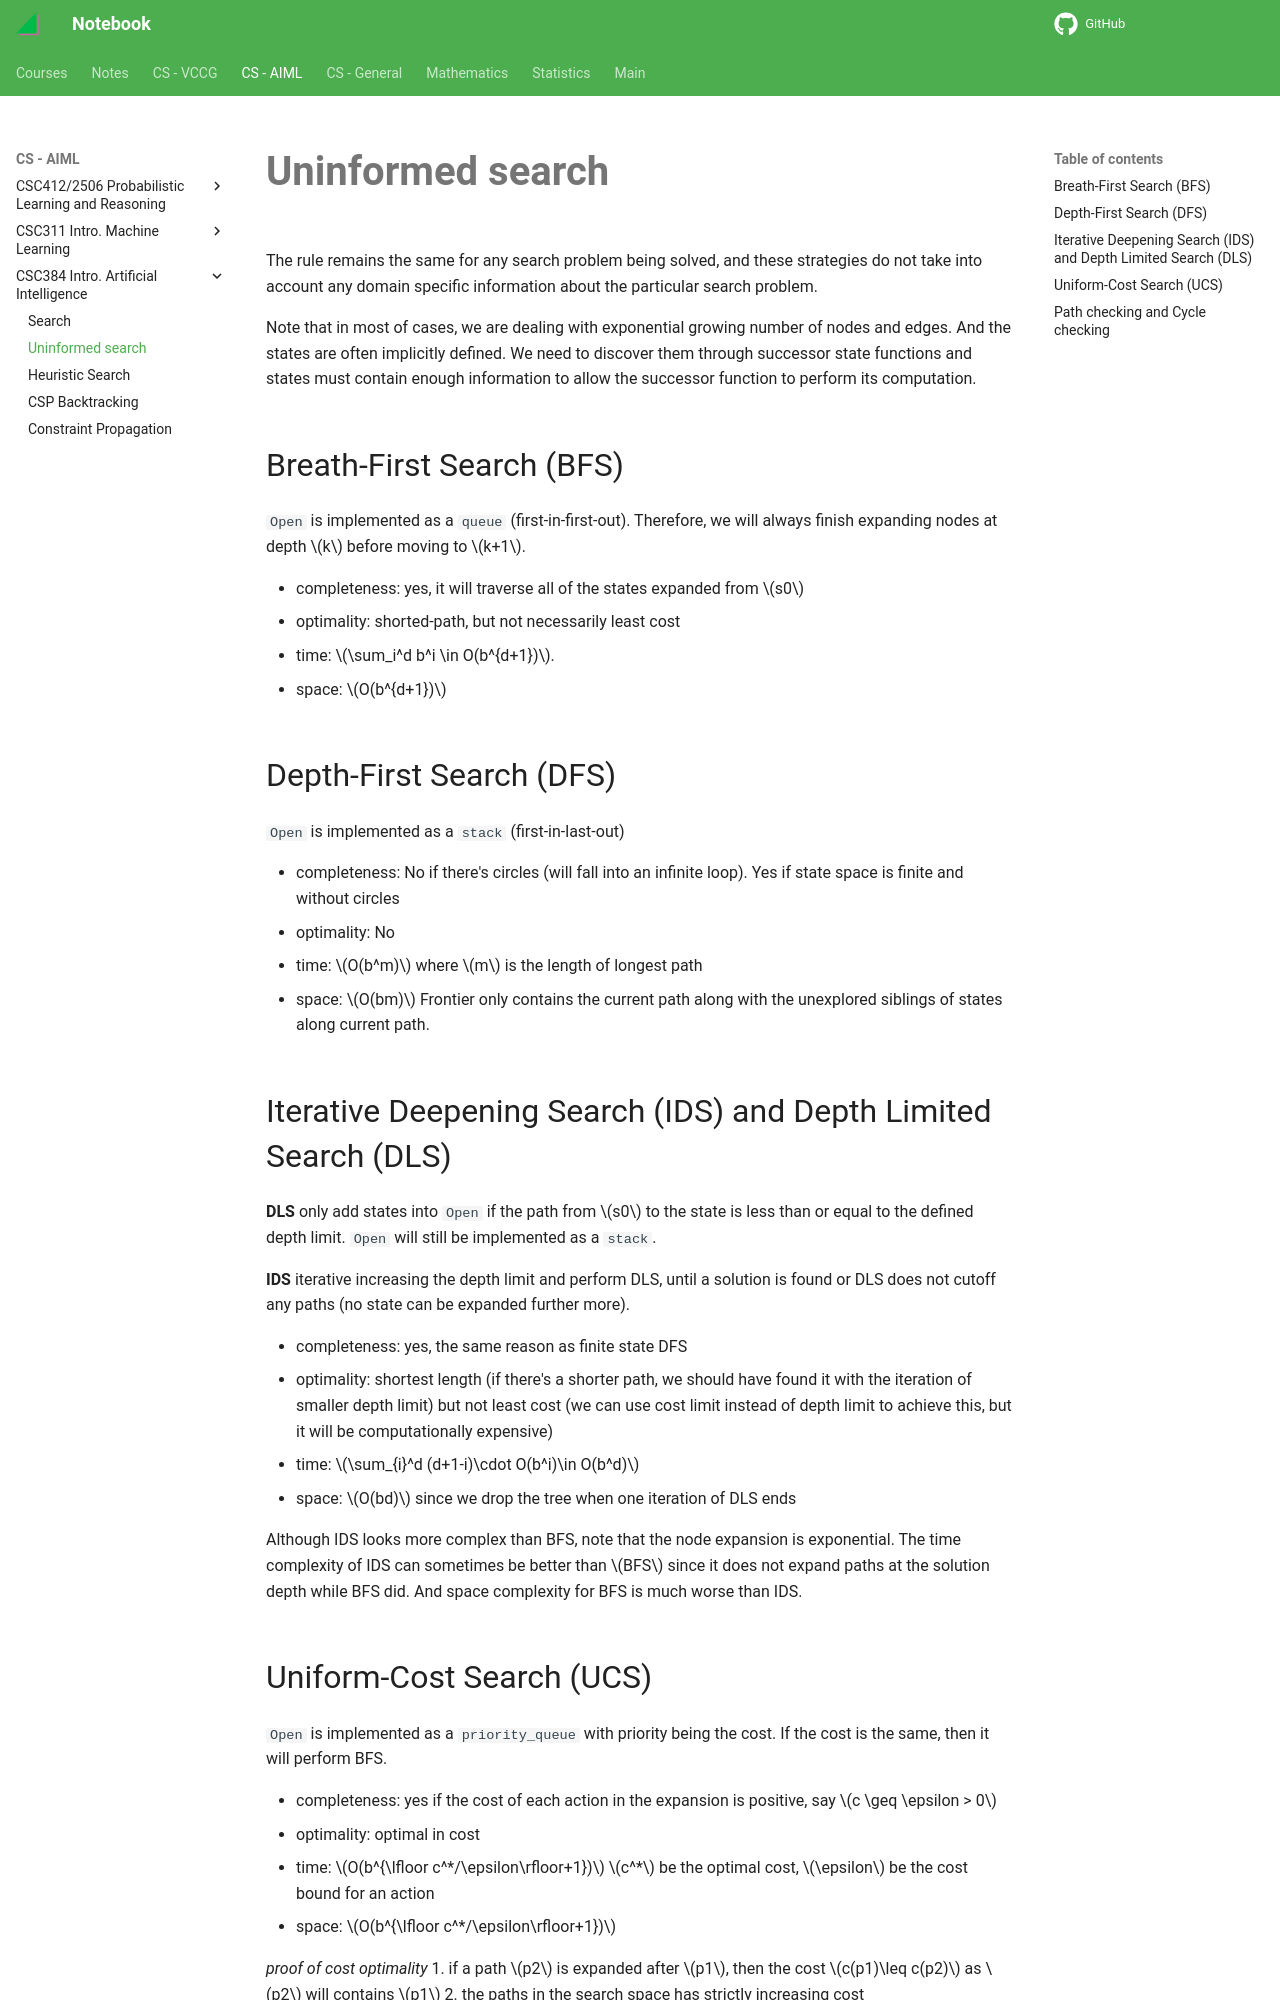

repository: haoda-li/notebook · page: aiml/csc384/usearch.html · generator: mkdocs

# Uninformed search

The rule remains the same for any search problem being solved, and these strategies do not take into account any domain specific information about the particular search problem.

Note that in most of cases, we are dealing with exponential growing number of nodes and edges. And the states are often implicitly defined. We need to discover them through successor state functions and states must contain enough information to allow the successor function to perform its computation. 

## Breath-First Search (BFS)
`Open` is implemented as a `queue` (first-in-first-out). Therefore, we will always finish expanding nodes at depth $k$ before moving to $k+1$. 

- completeness: yes, it will traverse all of the states expanded from $s0$
- optimality: shorted-path, but not necessarily least cost
- time: $\sum_i^d b^i \in O(b^{d+1})$.
- space: $O(b^{d+1})$

## Depth-First Search (DFS)
`Open` is implemented as a `stack` (first-in-last-out)

- completeness: No if there's circles (will fall into an infinite loop). Yes if state space is finite and without circles
- optimality: No
- time: $O(b^m)$ where $m$ is the length of longest path
- space: $O(bm)$ Frontier only contains the current path along with the unexplored siblings of states
along current path.

## Iterative Deepening Search (IDS) and Depth Limited Search (DLS)
__DLS__ only add states into `Open` if the path from $s0$ to the state is less than or equal to the defined depth limit. `Open` will still be implemented as a `stack`. 

__IDS__ iterative increasing the depth limit and perform DLS, until a solution is found or DLS does not cutoff any paths (no state can be expanded further more). 

- completeness: yes, the same reason as finite state DFS
- optimality: shortest length (if there's a shorter path, we should have found it with the iteration of smaller depth limit) but not least cost (we can use cost limit instead of depth limit to achieve this, but it will be computationally expensive)
- time: $\sum_{i}^d (d+1-i)\cdot O(b^i)\in O(b^d)$
- space: $O(bd)$ since we drop the tree when one iteration of DLS ends

Although IDS looks more complex than BFS, note that the node expansion is exponential. The time complexity of IDS can sometimes be better than $BFS$ since it does not expand paths at the solution depth while BFS did. And space complexity for BFS is much worse than IDS.
